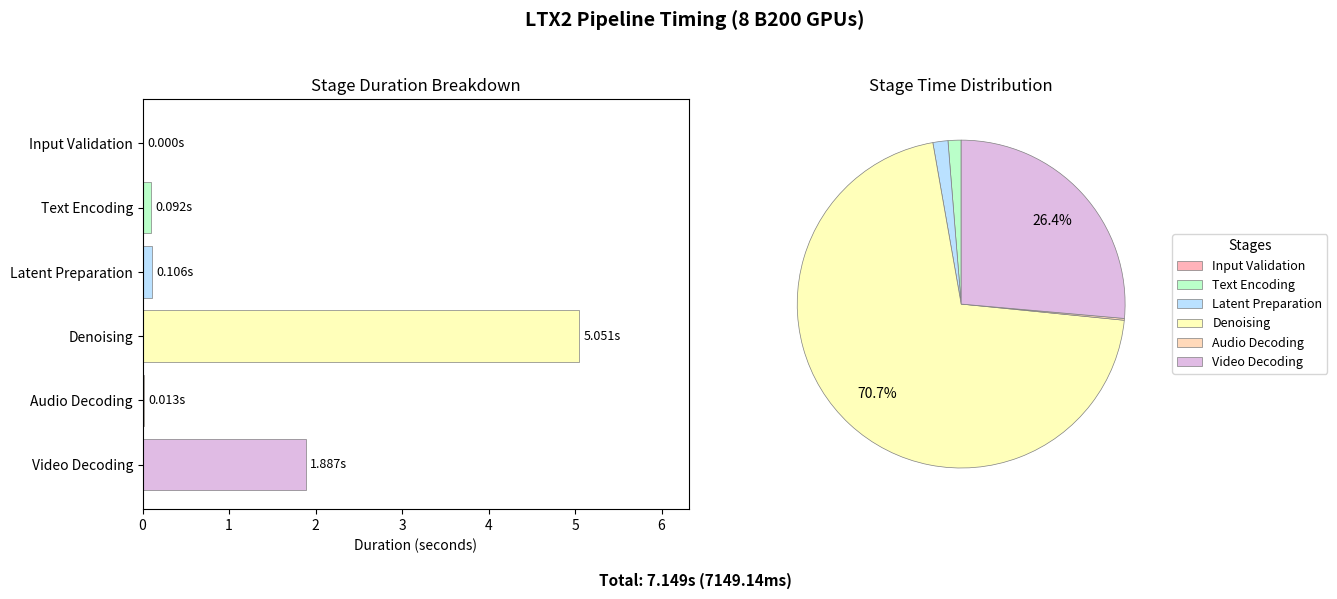

Python code for this plot:
#!/usr/bin/env python3
"""Visualize FastVideo pipeline stage timing breakdown for 8 GPUs."""

import matplotlib.pyplot as plt
import numpy as np

# Data from data.txt - GPUs=8 row
stage_names = [
    "InputValidationStage",
    "LTX2TextEncodingStage", 
    "LTX2LatentPreparationStage",
    "LTX2DenoisingStage",
    "LTX2AudioDecodingStage",
    "DecodingStage",
]

# Times in ms from GPUs=8 row
times_ms = [0.05226, 92.02112, 105.87283, 5051.15117, 12.70169, 1887.34311]

# Convert to seconds
times_sec = [t / 1000 for t in times_ms]

# Shorter labels for display
short_names = [
    "Input Validation",
    "Text Encoding",
    "Latent Preparation", 
    "Denoising",
    "Audio Decoding",
    "Video Decoding",
]

# Pastel colors
pastel_colors = [
    '#FFB3BA',  # pastel pink
    '#BAFFC9',  # pastel green
    '#BAE1FF',  # pastel blue
    '#FFFFBA',  # pastel yellow
    '#FFD9BA',  # pastel orange
    '#E0BBE4',  # pastel purple
]

# Create figure with two subplots side by side
fig, (ax1, ax2) = plt.subplots(1, 2, figsize=(14, 6))
fig.suptitle("LTX2 Pipeline Timing (8 B200 GPUs)", fontsize=14, fontweight='bold')

# Left: Horizontal bar chart
y_pos = np.arange(len(short_names))
bars = ax1.barh(y_pos, times_sec, color=pastel_colors, edgecolor='gray', linewidth=0.5)
ax1.set_yticks(y_pos)
ax1.set_yticklabels(short_names)
ax1.set_xlabel("Duration (seconds)")
ax1.set_title("Stage Duration Breakdown")
ax1.invert_yaxis()  # Largest at top
ax1.set_xlim(0, max(times_sec) * 1.25)  # Add 25% padding for labels

# Add value labels on bars
for bar, val in zip(bars, times_sec):
    ax1.text(bar.get_width() + 0.05, bar.get_y() + bar.get_height()/2, 
            f'{val:.3f}s', va='center', fontsize=9)

# Right: Pie chart - use legend instead of labels to avoid overlap
def autopct_func(pct):
    return f'{pct:.1f}%' if pct > 2 else ''

wedges, texts, autotexts = ax2.pie(
    times_sec, 
    colors=pastel_colors,
    autopct=autopct_func,
    startangle=90,
    pctdistance=0.75,
    wedgeprops={'edgecolor': 'gray', 'linewidth': 0.5},
)
ax2.set_title("Stage Time Distribution")

# Add legend to avoid label overlap
ax2.legend(wedges, short_names, title="Stages", loc="center left", 
           bbox_to_anchor=(1, 0, 0.5, 1), fontsize=9)

# Add total time annotation
total_sec = sum(times_sec)
fig.text(0.5, 0.02, f"Total: {total_sec:.3f}s ({total_sec*1000:.2f}ms)", 
         ha='center', fontsize=11, fontweight='bold')

plt.tight_layout(rect=[0, 0.05, 1, 0.95])
plt.savefig("timing_8gpus.png", dpi=150, bbox_inches='tight')
print(f"Saved figure to timing_8gpus.png")
plt.show()
